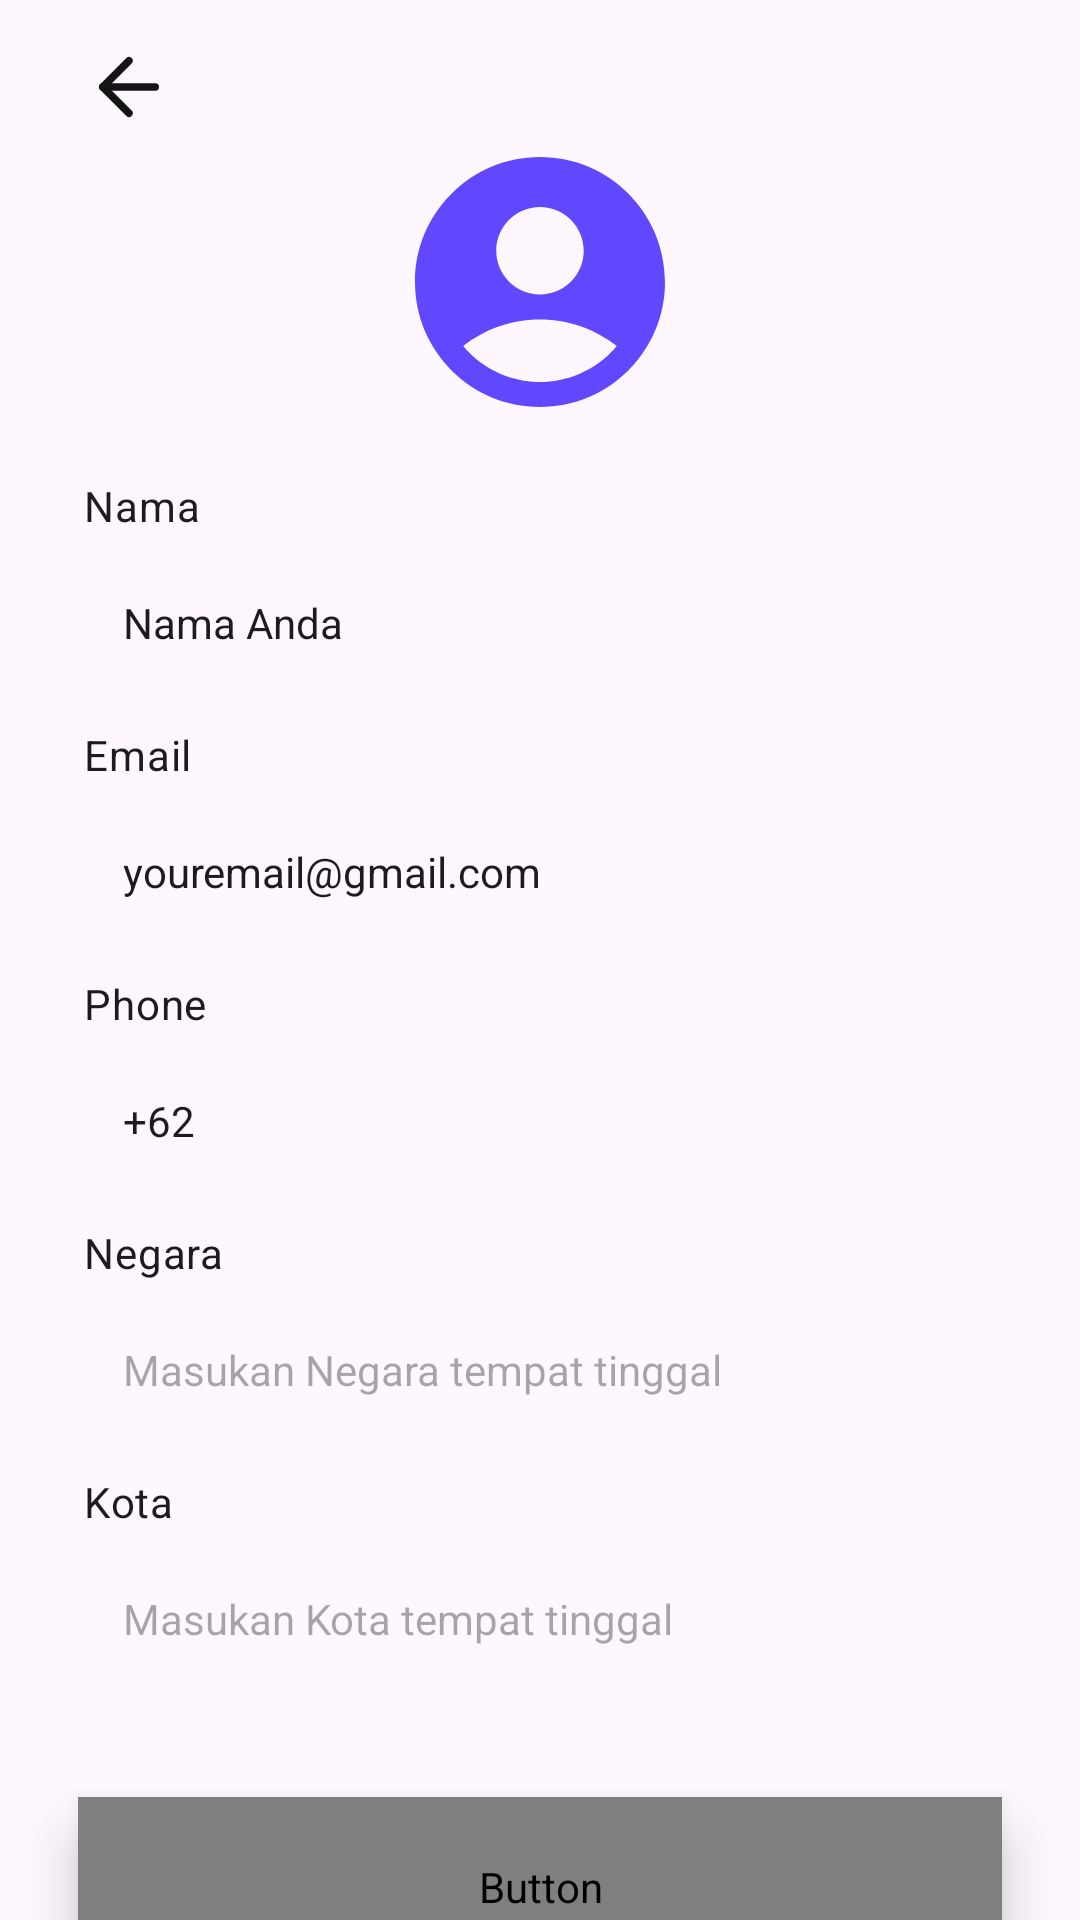

Layout XML and referenced resources for this Android screen:
<!-- AndroidManifest.xml: application theme Theme.FinalProject -->
<!-- res/layout/fragment_profile_saya.xml -->
<?xml version="1.0" encoding="utf-8"?>
<androidx.constraintlayout.widget.ConstraintLayout xmlns:android="http://schemas.android.com/apk/res/android"
    xmlns:app="http://schemas.android.com/apk/res-auto"
    android:layout_width="match_parent"
    android:layout_height="match_parent">

    <ImageView
        android:id="@+id/imageViewButtonBack"
        android:layout_marginTop="14dp"
        android:layout_marginStart="28dp"
        android:layout_width="wrap_content"
        android:layout_height="wrap_content"
        app:layout_constraintTop_toTopOf="parent"
        app:layout_constraintStart_toStartOf="parent"
        android:src="@drawable/arrow_left"
        android:contentDescription="@string/button_back" />

    <ImageView
        android:id="@+id/imageViewPhotoProfile"
        android:layout_width="100dp"
        android:layout_height="100dp"
        app:layout_constraintTop_toBottomOf="@+id/imageViewButtonBack"
        app:layout_constraintEnd_toEndOf="parent"
        android:src="@drawable/account_circle"
        app:layout_constraintStart_toStartOf="parent"
        android:contentDescription="@string/account" />

    <TextView
        android:id="@+id/textViewName"
        style="@style/TextContent.Body.PopMedium"
        android:layout_marginTop="15dp"
        android:text="@string/name"
        app:layout_constraintStart_toStartOf="parent"
        app:layout_constraintTop_toBottomOf="@id/imageViewPhotoProfile" />

    <EditText
        android:id="@+id/edtName"
        style="@style/EditTextContent2"
        android:layout_marginHorizontal="26dp"
        android:layout_marginTop="5dp"
        android:text="@string/example_name"
        android:inputType="textPersonName"
        app:layout_constraintEnd_toEndOf="parent"
        app:layout_constraintStart_toStartOf="parent"
        app:layout_constraintTop_toBottomOf="@id/textViewName"
        android:autofillHints="name" />

    <TextView
        android:id="@+id/textViewEmail"
        style="@style/TextContent.Body.PopMedium"
        android:layout_marginTop="10dp"
        android:text="@string/email"
        app:layout_constraintStart_toStartOf="parent"
        app:layout_constraintTop_toBottomOf="@id/edtName" />

    <EditText
        android:id="@+id/edtEmail"
        style="@style/EditTextContent2"
        android:layout_marginHorizontal="26dp"
        android:layout_marginTop="5dp"
        android:autofillHints="emailAddress"
        android:text="@string/example_email_2"
        android:inputType="textEmailAddress"
        app:layout_constraintEnd_toEndOf="parent"
        app:layout_constraintStart_toStartOf="parent"
        app:layout_constraintTop_toBottomOf="@id/textViewEmail" />

    <TextView
        android:id="@+id/textViewPhone"
        style="@style/TextContent.Body.PopMedium"
        android:layout_marginTop="10dp"
        android:text="@string/phone"
        app:layout_constraintStart_toStartOf="parent"
        app:layout_constraintTop_toBottomOf="@id/edtEmail" />

    <EditText
        android:id="@+id/edtPhone"
        style="@style/EditTextContent2"
        android:layout_marginHorizontal="26dp"
        android:layout_marginTop="5dp"
        android:autofillHints="phone"
        android:text="@string/example_phone"
        android:inputType="phone"
        app:layout_constraintEnd_toEndOf="parent"
        app:layout_constraintStart_toStartOf="parent"
        app:layout_constraintTop_toBottomOf="@id/textViewPhone" />

    <TextView
        android:id="@+id/textViewCountry"
        style="@style/TextContent.Body.PopMedium"
        android:layout_marginTop="10dp"
        android:text="@string/country"
        app:layout_constraintStart_toStartOf="parent"
        app:layout_constraintTop_toBottomOf="@id/edtPhone" />

    <EditText
        android:id="@+id/edtCountry"
        style="@style/EditTextContent2"
        android:layout_marginHorizontal="26dp"
        android:layout_marginTop="5dp"
        android:hint="@string/input_country_of_residence"
        app:layout_constraintEnd_toEndOf="parent"
        app:layout_constraintStart_toStartOf="parent"
        app:layout_constraintTop_toBottomOf="@id/textViewCountry"
        android:autofillHints="country"
        android:inputType="text" />

    <TextView
        android:id="@+id/textViewCity"
        style="@style/TextContent.Body.PopMedium"
        android:layout_marginTop="10dp"
        android:text="@string/city"
        app:layout_constraintStart_toStartOf="parent"
        app:layout_constraintTop_toBottomOf="@id/edtCountry" />

    <EditText
        android:id="@+id/edtCity"
        style="@style/EditTextContent2"
        android:layout_marginHorizontal="26dp"
        android:layout_marginTop="5dp"
        android:hint="@string/input_city_of_residence"
        app:layout_constraintEnd_toEndOf="parent"
        app:layout_constraintStart_toStartOf="parent"
        app:layout_constraintTop_toBottomOf="@id/textViewCity"
        android:autofillHints="city"
        android:inputType="text" />

    <Button
        android:id="@+id/buttonSaveMyProfile"
        style="@style/ButtonContent"
        android:layout_marginHorizontal="26dp"
        android:layout_marginTop="35dp"
        android:fontFamily="@font/pop_medium"
        android:text="@string/save_my_profile"
        app:layout_constraintStart_toStartOf="parent"
        app:layout_constraintTop_toBottomOf="@id/edtCity" />


</androidx.constraintlayout.widget.ConstraintLayout>
<!-- resources referenced by this layout -->
<resources>
  <!-- drawable account_circle (drawable) -->
  <vector android:height="24dp" android:tint="#6148FF"
      android:viewportHeight="24" android:viewportWidth="24"
      android:width="24dp" xmlns:android="http://schemas.android.com/apk/res/android">
      <path android:fillColor="@android:color/white" android:pathData="M12,2C6.48,2 2,6.48 2,12s4.48,10 10,10s10,-4.48 10,-10S17.52,2 12,2zM12,6c1.93,0 3.5,1.57 3.5,3.5S13.93,13 12,13s-3.5,-1.57 -3.5,-3.5S10.07,6 12,6zM12,20c-2.03,0 -4.43,-0.82 -6.14,-2.88C7.55,15.8 9.68,15 12,15s4.45,0.8 6.14,2.12C16.43,19.18 14.03,20 12,20z"/>
  </vector>
  <!-- drawable arrow_left (drawable) -->
  <vector xmlns:android="http://schemas.android.com/apk/res/android"
      android:width="30dp"
      android:height="30dp"
      android:viewportWidth="24"
      android:viewportHeight="24">
    <path
        android:pathData="M19,12H5"
        android:strokeLineJoin="round"
        android:strokeWidth="2"
        android:fillColor="#00000000"
        android:strokeColor="#151515"
        android:strokeLineCap="round"/>
    <path
        android:pathData="M12,19L5,12L12,5"
        android:strokeLineJoin="round"
        android:strokeWidth="2"
        android:fillColor="#00000000"
        android:strokeColor="#151515"
        android:strokeLineCap="round"/>
  </vector>
  <string name="account">Akun</string>
  <string name="button_back">Button Back</string>
  <string name="city">Kota</string>
  <string name="country">Negara</string>
  <string name="email">Email</string>
  <string name="example_email_2">youremail@gmail.com</string>
  <string name="example_name">Nama Anda</string>
  <string name="example_phone">+62</string>
  <string name="input_city_of_residence">Masukan Kota tempat tinggal</string>
  <string name="input_country_of_residence">Masukan Negara tempat tinggal</string>
  <string name="name">Nama</string>
  <string name="phone">Phone</string>
  <string name="save_my_profile">Simpan Profile Saya</string>
  <style name="ButtonContent">
          <item name="android:layout_width">match_parent</item>
          <item name="android:layout_height">60dp</item>
          <item name="android:background">@drawable/custom_bg_edt</item>
          <item name="android:elevation">10dp</item>
          <item name="android:textColor">@color/white</item>
          <item name="android:textSize">20sp</item>
      </style>
  <style name="EditTextContent2">
          <item name="android:layout_width">match_parent</item>
          <item name="android:layout_height">wrap_content</item>
          <item name="fontFamily">@font/pop_medium</item>
          <item name="android:textSize">14sp</item>
          <item name="android:background">@drawable/bg_edt</item>
          <item name="android:padding">15dp</item>
      </style>
  <style name="TextContent.Body.PopMedium">
          <item name="android:layout_marginLeft">28dp</item>
          <item name="android:layout_marginRight">28dp</item>
          <item name="fontFamily">@font/pop_medium</item>
      </style>
  <style name="Theme.FinalProject" parent="Base.Theme.FinalProject" />
  <color name="white">#FFFFFFFF</color>
  <style name="Base.Theme.FinalProject" parent="Theme.Material3.DayNight">
  
      </style>
</resources>
